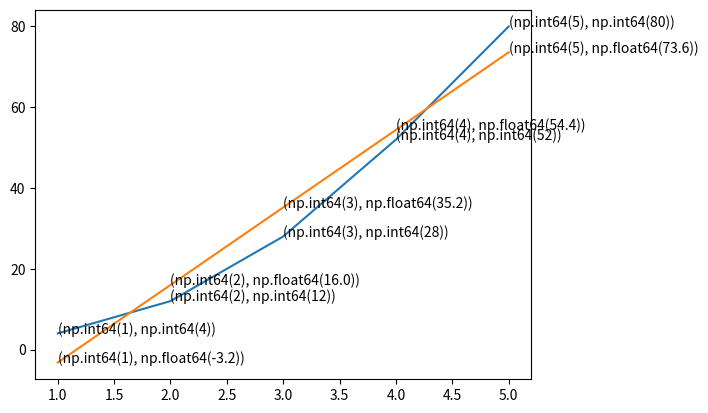

Recreate this plot in Python.
import matplotlib.pyplot as plt
import numpy as np
import math

x = np.array([1, 2, 3, 4, 5])
y = np.array([4, 12, 28, 52, 80])

xmean = np.mean(x)
ymean = np.mean(y)

# Only first and last values
#m = (y[4]-y[0])/(x[4]-x[0])
#c = y[0]-m*x[0]

# Proper simple linear regression
m = sum((x-xmean)*(y-ymean))/sum((x-xmean)**2)
c = ymean - m*xmean

# Regression line
xprime = x
yprime = m*xprime + c

#Printing error square
errorsq = sum((y-yprime)**2)
print("Error Square: " + str(round(errorsq, 3)))

plt.plot(x, y)
plt.plot(xprime, yprime)
for i in range(len(x)):
	plt.annotate((x[i], y[i]), (x[i], y[i]))
for i in range(len(x)):
	plt.annotate((round(xprime[i],2), round(yprime[i], 2)), (xprime[i], yprime[i]))
plt.show()